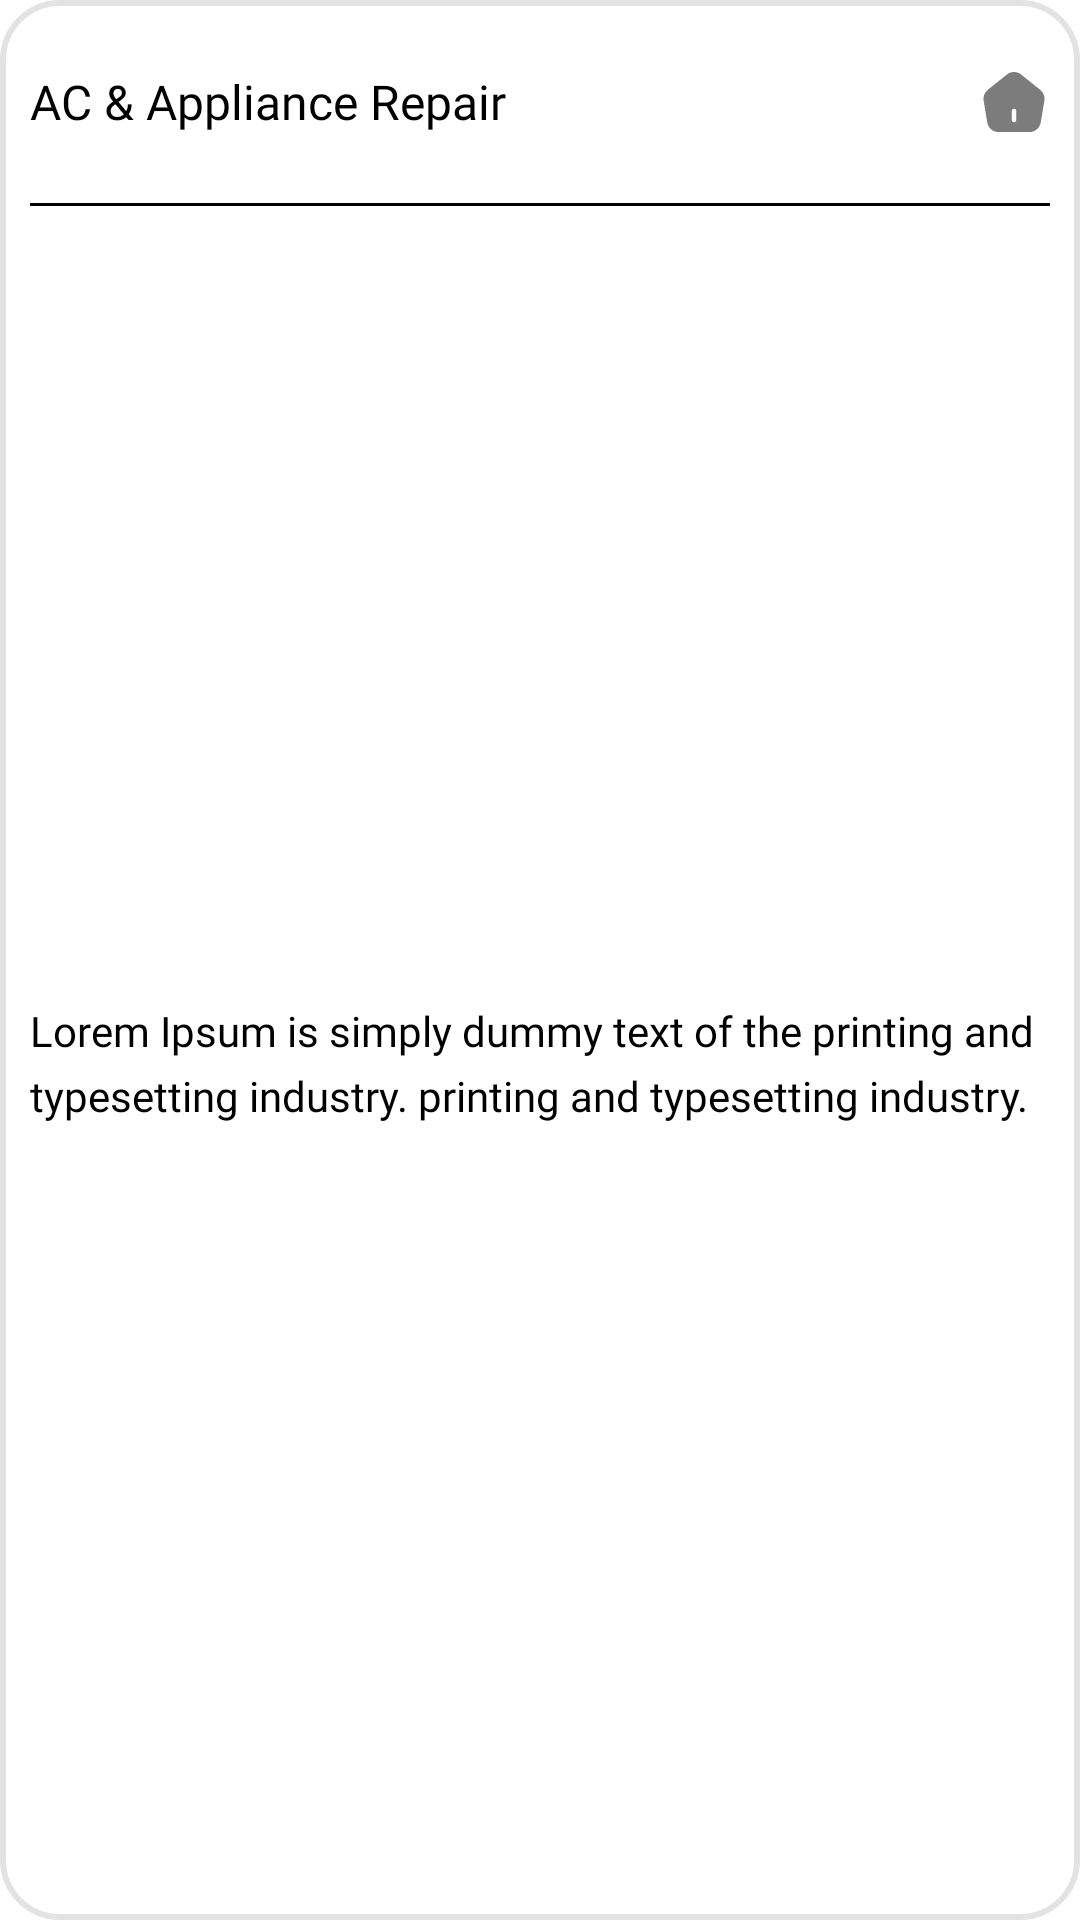

The Android layout XML behind this screen, and the referenced resources:
<!-- AndroidManifest.xml: application theme Theme.AndroidTemplate -->
<!-- res/layout/adapter_faq.xml -->
<?xml version="1.0" encoding="utf-8"?>
<layout xmlns:android="http://schemas.android.com/apk/res/android"
    xmlns:app="http://schemas.android.com/apk/res-auto">

    <data>

    </data>

    <androidx.constraintlayout.widget.ConstraintLayout
        android:id="@+id/mainLayout"
        android:layout_width="match_parent"
        android:layout_height="wrap_content"
        android:layout_marginBottom="13dp"
        android:background="@drawable/rectangle_background_white_strock_2">

        <androidx.appcompat.widget.AppCompatTextView
            android:id="@+id/title"
            android:layout_width="0dp"
            android:textColor="@color/black"
            android:fontFamily="@font/inter_bold"
            android:layout_marginTop="23dp"
            android:paddingBottom="23dp"
            android:layout_marginStart="10dp"
            android:layout_marginEnd="5dp"
            android:maxLines="2"
            android:ellipsize="end"
            android:layout_height="wrap_content"
            android:text="AC &amp; Appliance Repair"
            android:textSize="16sp"
            app:layout_constraintTop_toTopOf="parent"
            app:layout_constraintStart_toStartOf="parent"
            app:layout_constraintEnd_toStartOf="@id/video_button" />
        <androidx.appcompat.widget.AppCompatImageView
            android:layout_marginEnd="10dp"
            android:id="@+id/video_button"
            app:layout_constraintStart_toEndOf="@+id/title"
            android:layout_width="wrap_content"
            android:layout_height="wrap_content"
            android:layout_marginTop="7dp"
            android:visibility="gone"
            android:src="@drawable/bag_icon"
            app:layout_constraintEnd_toStartOf="@+id/expand_button"
            app:layout_constraintTop_toTopOf="parent"
            app:layout_constraintBottom_toTopOf="@id/view"/>
        <androidx.appcompat.widget.AppCompatImageView
            android:layout_marginEnd="10dp"
            android:id="@+id/expand_button"
            android:layout_width="wrap_content"
            android:layout_height="wrap_content"
            android:src="@drawable/home"
            app:layout_constraintEnd_toEndOf="parent"
            app:layout_constraintTop_toTopOf="parent"
            app:layout_constraintBottom_toTopOf="@id/view"/>

        <View
            android:layout_marginHorizontal="10dp"
            android:id="@+id/view"
            app:layout_constraintTop_toBottomOf="@+id/title"
            android:layout_width="match_parent"
            android:layout_height="1dp"
            android:background="@color/black" />

        <androidx.appcompat.widget.AppCompatTextView
            android:lineSpacingMultiplier="1.3"
            app:layout_constraintTop_toBottomOf="@id/view"
            android:id="@+id/description"
            android:layout_width="0dp"
            android:textColor="@color/black"
            android:fontFamily="@font/inter"
            android:layout_marginVertical="10dp"
            android:layout_marginHorizontal="10dp"
            android:layout_height="wrap_content"
            android:text="Lorem Ipsum is simply dummy text of the printing and typesetting industry. printing and typesetting industry."
            android:textSize="14sp"
            app:layout_constraintBottom_toBottomOf="parent"
            app:layout_constraintStart_toStartOf="parent"
            app:layout_constraintEnd_toEndOf="parent" />

    </androidx.constraintlayout.widget.ConstraintLayout>
</layout>
<!-- resources referenced by this layout -->
<resources>
  <color name="black">#FF000000</color>
  <!-- drawable bag_icon (drawable) -->
  <vector xmlns:android="http://schemas.android.com/apk/res/android"
      android:width="64dp"
      android:height="64dp"
      android:viewportWidth="64"
      android:viewportHeight="64">
    <path
        android:pathData="M32,28m-16,0a16,16 0,1 1,32 0a16,16 0,1 1,-32 0"
        android:fillColor="#ffffff"/>
    <path
        android:strokeWidth="1"
        android:pathData="M29,25.113V24.467C29,22.967 30.207,21.493 31.707,21.353C33.493,21.18 35,22.587 35,24.34V25.26"
        android:strokeLineJoin="round"
        android:fillColor="#00000000"
        android:strokeColor="#272727"
        android:strokeLineCap="round"/>
    <path
        android:strokeWidth="1"
        android:pathData="M34,34.667C36.68,34.667 37.16,33.593 37.3,32.287L37.8,28.287C37.98,26.66 37.513,25.333 34.667,25.333H29.333C26.487,25.333 26.02,26.66 26.2,28.287L26.7,32.287C26.84,33.593 27.32,34.667 30,34.667H34Z"
        android:strokeLineJoin="round"
        android:fillColor="#00000000"
        android:strokeColor="#272727"
        android:strokeLineCap="round"/>
    <path
        android:strokeWidth="1"
        android:pathData="M34.33,28H34.336"
        android:strokeLineJoin="round"
        android:fillColor="#00000000"
        android:strokeColor="#272727"
        android:strokeLineCap="round"/>
    <path
        android:strokeWidth="1"
        android:pathData="M29.663,28H29.669"
        android:strokeLineJoin="round"
        android:fillColor="#00000000"
        android:strokeColor="#272727"
        android:strokeLineCap="round"/>
  </vector>
  <!-- drawable home (drawable) -->
  <vector xmlns:android="http://schemas.android.com/apk/res/android"
      android:width="24dp"
      android:height="24dp"
      android:viewportWidth="24"
      android:viewportHeight="24">
    <path
        android:pathData="M14.28,2.77C13,1.75 11,1.74 9.73,2.76L3.18,8.01C2.24,8.76 1.67,10.26 1.87,11.44L3.13,18.98C3.42,20.67 4.99,22 6.7,22H17.3C18.99,22 20.59,20.64 20.88,18.97L22.14,11.43C22.32,10.26 21.75,8.76 20.83,8.01L14.28,2.77ZM12,18.75C11.59,18.75 11.25,18.41 11.25,18V15C11.25,14.59 11.59,14.25 12,14.25C12.41,14.25 12.75,14.59 12.75,15V18C12.75,18.41 12.41,18.75 12,18.75Z"
        android:fillColor="#7C7C7C"
        android:fillType="evenOdd"/>
  </vector>
  <!-- drawable rectangle_background_white_strock_2 (drawable) -->
  <?xml version="1.0" encoding="utf-8"?>
  <shape xmlns:android="http://schemas.android.com/apk/res/android">
      <corners android:radius="19sp"/>
      <stroke android:color="@color/white_E3E3E3" android:width="2dp"/>
      <solid android:color="@color/white"/>
  
  </shape>
  <style name="Theme.AndroidTemplate" parent="Theme.MaterialComponents.Light.NoActionBar">
          
          <item name="colorPrimary">@color/colorPrimary</item>
          <item name="colorPrimaryVariant">@color/colorPrimary</item>
          <item name="colorOnPrimary">@color/text_input</item>
          
          <item name="colorSecondary">@color/teal_200</item>
          <item name="colorSecondaryVariant">@color/teal_700</item>
          <item name="colorOnSecondary">@color/black</item>
          
          <item name="android:statusBarColor" tools:targetApi="l">?attr/colorPrimaryVariant</item>
          
          <item name="android:forceDarkAllowed" tools:targetApi="q">false</item>
  
          <item name="android:windowIsTranslucent">true</item>
  
  
          // theme
          <item name="android:ambientShadowAlpha">0.01</item>
          <item name="android:shadowColor">@color/black</item>
          <item name="android:spotShadowAlpha">0.15</item>
  
      </style>
  <color name="white_E3E3E3">#E3E3E3</color>
  <color name="white">#FFFFFFFF</color>
  <color name="colorPrimary">#E98347</color>
  <color name="text_input">#4a4a4a</color>
  <color name="teal_200">#FF03DAC5</color>
  <color name="teal_700">#FF018786</color>
</resources>
